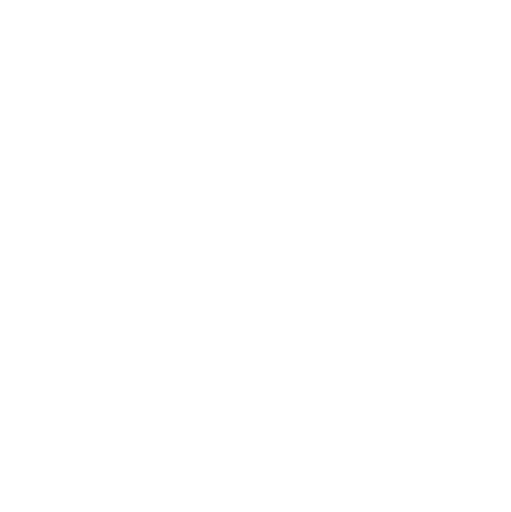
t = 0.00 s
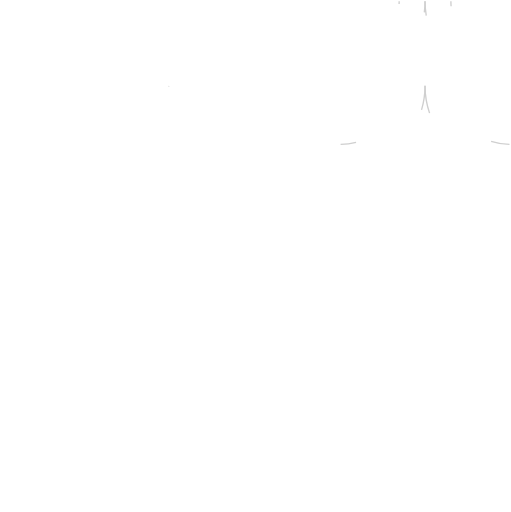
t = 0.63 s
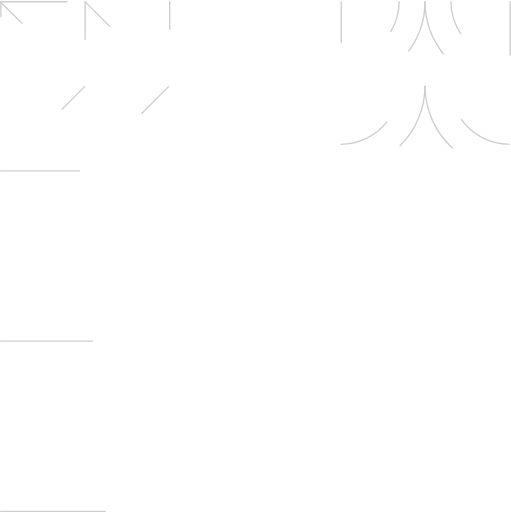
t = 1.27 s
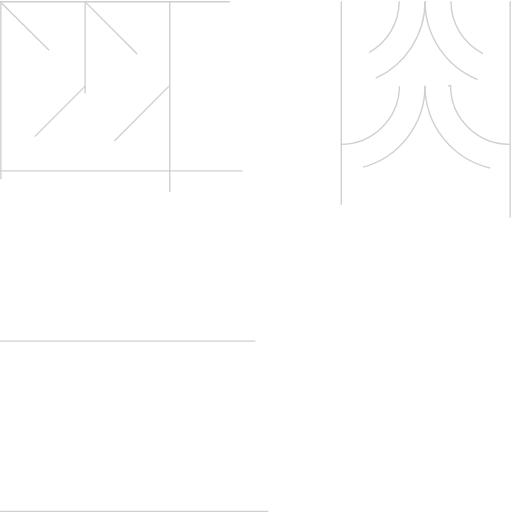
t = 1.90 s
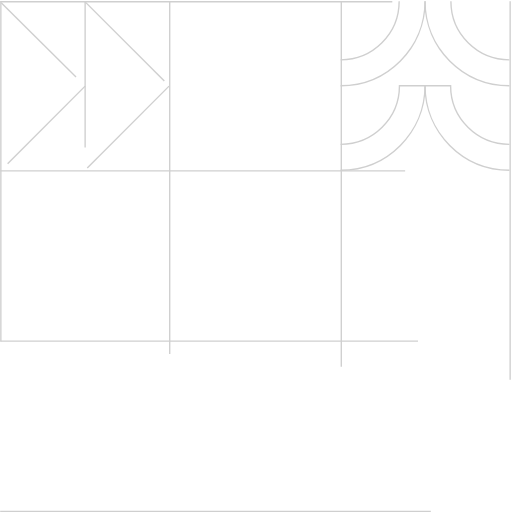
t = 2.53 s
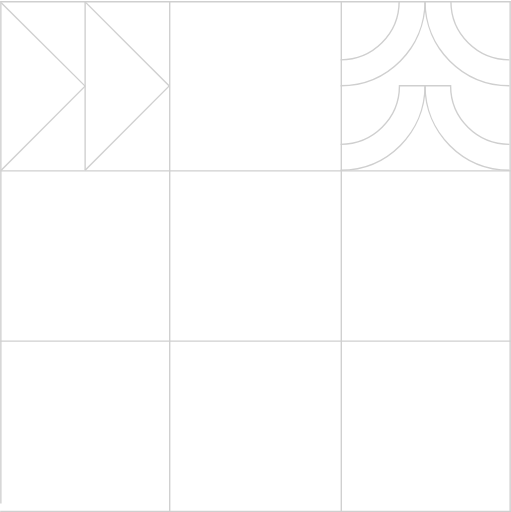
t = 3.17 s

The animated SVG that drew these frames (rendered in a browser with its animation timeline set to each time). Animation: 23 CSS @keyframes rules; one cycle of 3.80 s, repeats indefinitely.

<svg width="375" height="376" viewBox="0 0 375 376" fill="none" xmlns="http://www.w3.org/2000/svg" style="">
<path d="M312 63C312 97.0866 339.602 125 374 125" stroke="#CFCFCF" class="IYhEuvgT_0"></path>
<path d="M312 63C312 97.0866 284.398 125 250 125" stroke="#CFCFCF" class="IYhEuvgT_1"></path>
<path d="M374 106C350.291 106 330.788 86.9016 330.788 63H312" stroke="#CFCFCF" class="IYhEuvgT_2"></path>
<path d="M250 106C273.709 106 293.212 86.9016 293.212 63H312" stroke="#CFCFCF" class="IYhEuvgT_3"></path>
<path d="M312 1C312 35.0866 339.602 63 374 63" stroke="#CFCFCF" class="IYhEuvgT_4"></path>
<path d="M312 1C312 35.0866 284.398 63 250 63" stroke="#CFCFCF" class="IYhEuvgT_5"></path>
<path d="M331 1C331 24.9016 350.407 44 374 44" stroke="#CFCFCF" class="IYhEuvgT_6"></path>
<path d="M293 1C293 24.9016 273.593 44 250 44" stroke="#CFCFCF" class="IYhEuvgT_7"></path>
<path d="M124.008 63.2441L62.3828 124.999" stroke="#CFCFCF" class="IYhEuvgT_8"></path>
<path d="M62 1L124 63" stroke="#CFCFCF" class="IYhEuvgT_9"></path>
<path d="M62.375 63.2441L0.750002 124.999" stroke="#CFCFCF" class="IYhEuvgT_10"></path>
<path d="M0.75 2L62.375 63.2448" stroke="#CFCFCF" class="IYhEuvgT_11"></path>
<path d="M62.375 1V125" stroke="#CFCFCF" class="IYhEuvgT_12"></path>
<path stroke="#CFCFCF" d="M0,375.5L375.002,375.5" class="IYhEuvgT_13"></path>
<path stroke="#CFCFCF" d="M0,250.5L375.002,250.5" class="IYhEuvgT_14"></path>
<path stroke="#CFCFCF" d="M0,125.5L375.002,125.5" class="IYhEuvgT_15"></path>
<path stroke="#CFCFCF" d="M0,1.25L375.002,1.25" class="IYhEuvgT_16"></path>
<path stroke="#CFCFCF" d="M374.5,1L374.5,376" class="IYhEuvgT_17"></path>
<path stroke="#CFCFCF" d="M250.5,1L250.5,376" class="IYhEuvgT_18"></path>
<path stroke="#CFCFCF" d="M124.5,1L124.5,376" class="IYhEuvgT_19"></path>
<path stroke="#CFCFCF" d="M0.5,1L0.5,376" class="IYhEuvgT_20"></path>
<style data-made-with="vivus-instant">.IYhEuvgT_0{stroke-dasharray:98 100;stroke-dashoffset:99;animation:IYhEuvgT_draw_0 3800ms linear 0ms infinite,IYhEuvgT_fade 3800ms linear 0ms infinite;}.IYhEuvgT_1{stroke-dasharray:98 100;stroke-dashoffset:99;animation:IYhEuvgT_draw_1 3800ms linear 0ms infinite,IYhEuvgT_fade 3800ms linear 0ms infinite;}.IYhEuvgT_2{stroke-dasharray:87 89;stroke-dashoffset:88;animation:IYhEuvgT_draw_2 3800ms linear 0ms infinite,IYhEuvgT_fade 3800ms linear 0ms infinite;}.IYhEuvgT_3{stroke-dasharray:87 89;stroke-dashoffset:88;animation:IYhEuvgT_draw_3 3800ms linear 0ms infinite,IYhEuvgT_fade 3800ms linear 0ms infinite;}.IYhEuvgT_4{stroke-dasharray:98 100;stroke-dashoffset:99;animation:IYhEuvgT_draw_4 3800ms linear 0ms infinite,IYhEuvgT_fade 3800ms linear 0ms infinite;}.IYhEuvgT_5{stroke-dasharray:98 100;stroke-dashoffset:99;animation:IYhEuvgT_draw_5 3800ms linear 0ms infinite,IYhEuvgT_fade 3800ms linear 0ms infinite;}.IYhEuvgT_6{stroke-dasharray:68 70;stroke-dashoffset:69;animation:IYhEuvgT_draw_6 3800ms linear 0ms infinite,IYhEuvgT_fade 3800ms linear 0ms infinite;}.IYhEuvgT_7{stroke-dasharray:68 70;stroke-dashoffset:69;animation:IYhEuvgT_draw_7 3800ms linear 0ms infinite,IYhEuvgT_fade 3800ms linear 0ms infinite;}.IYhEuvgT_8{stroke-dasharray:88 90;stroke-dashoffset:89;animation:IYhEuvgT_draw_8 3800ms linear 0ms infinite,IYhEuvgT_fade 3800ms linear 0ms infinite;}.IYhEuvgT_9{stroke-dasharray:88 90;stroke-dashoffset:89;animation:IYhEuvgT_draw_9 3800ms linear 0ms infinite,IYhEuvgT_fade 3800ms linear 0ms infinite;}.IYhEuvgT_10{stroke-dasharray:88 90;stroke-dashoffset:89;animation:IYhEuvgT_draw_10 3800ms linear 0ms infinite,IYhEuvgT_fade 3800ms linear 0ms infinite;}.IYhEuvgT_11{stroke-dasharray:87 89;stroke-dashoffset:88;animation:IYhEuvgT_draw_11 3800ms linear 0ms infinite,IYhEuvgT_fade 3800ms linear 0ms infinite;}.IYhEuvgT_12{stroke-dasharray:124 126;stroke-dashoffset:125;animation:IYhEuvgT_draw_12 3800ms linear 0ms infinite,IYhEuvgT_fade 3800ms linear 0ms infinite;}.IYhEuvgT_13{stroke-dasharray:376 378;stroke-dashoffset:377;animation:IYhEuvgT_draw_13 3800ms linear 0ms infinite,IYhEuvgT_fade 3800ms linear 0ms infinite;}.IYhEuvgT_14{stroke-dasharray:376 378;stroke-dashoffset:377;animation:IYhEuvgT_draw_14 3800ms linear 0ms infinite,IYhEuvgT_fade 3800ms linear 0ms infinite;}.IYhEuvgT_15{stroke-dasharray:376 378;stroke-dashoffset:377;animation:IYhEuvgT_draw_15 3800ms linear 0ms infinite,IYhEuvgT_fade 3800ms linear 0ms infinite;}.IYhEuvgT_16{stroke-dasharray:376 378;stroke-dashoffset:377;animation:IYhEuvgT_draw_16 3800ms linear 0ms infinite,IYhEuvgT_fade 3800ms linear 0ms infinite;}.IYhEuvgT_17{stroke-dasharray:375 377;stroke-dashoffset:376;animation:IYhEuvgT_draw_17 3800ms linear 0ms infinite,IYhEuvgT_fade 3800ms linear 0ms infinite;}.IYhEuvgT_18{stroke-dasharray:375 377;stroke-dashoffset:376;animation:IYhEuvgT_draw_18 3800ms linear 0ms infinite,IYhEuvgT_fade 3800ms linear 0ms infinite;}.IYhEuvgT_19{stroke-dasharray:375 377;stroke-dashoffset:376;animation:IYhEuvgT_draw_19 3800ms linear 0ms infinite,IYhEuvgT_fade 3800ms linear 0ms infinite;}.IYhEuvgT_20{stroke-dasharray:375 377;stroke-dashoffset:376;animation:IYhEuvgT_draw_20 3800ms linear 0ms infinite,IYhEuvgT_fade 3800ms linear 0ms infinite;}@keyframes IYhEuvgT_draw{100%{stroke-dashoffset:0;}}@keyframes IYhEuvgT_fade{0%{stroke-opacity:1;}94.73684210526316%{stroke-opacity:1;}100%{stroke-opacity:0;}}@keyframes IYhEuvgT_draw_0{5.263157894736842%{stroke-dashoffset: 99}57.89473684210527%{ stroke-dashoffset: 0;}100%{ stroke-dashoffset: 0;}}@keyframes IYhEuvgT_draw_1{6.578947368421052%{stroke-dashoffset: 99}59.210526315789465%{ stroke-dashoffset: 0;}100%{ stroke-dashoffset: 0;}}@keyframes IYhEuvgT_draw_2{7.894736842105263%{stroke-dashoffset: 88}60.526315789473685%{ stroke-dashoffset: 0;}100%{ stroke-dashoffset: 0;}}@keyframes IYhEuvgT_draw_3{9.210526315789473%{stroke-dashoffset: 88}61.8421052631579%{ stroke-dashoffset: 0;}100%{ stroke-dashoffset: 0;}}@keyframes IYhEuvgT_draw_4{10.526315789473683%{stroke-dashoffset: 99}63.1578947368421%{ stroke-dashoffset: 0;}100%{ stroke-dashoffset: 0;}}@keyframes IYhEuvgT_draw_5{11.842105263157894%{stroke-dashoffset: 99}64.47368421052632%{ stroke-dashoffset: 0;}100%{ stroke-dashoffset: 0;}}@keyframes IYhEuvgT_draw_6{13.157894736842104%{stroke-dashoffset: 69}65.78947368421053%{ stroke-dashoffset: 0;}100%{ stroke-dashoffset: 0;}}@keyframes IYhEuvgT_draw_7{14.473684210526317%{stroke-dashoffset: 69}67.10526315789474%{ stroke-dashoffset: 0;}100%{ stroke-dashoffset: 0;}}@keyframes IYhEuvgT_draw_8{15.789473684210526%{stroke-dashoffset: 89}68.42105263157895%{ stroke-dashoffset: 0;}100%{ stroke-dashoffset: 0;}}@keyframes IYhEuvgT_draw_9{17.105263157894736%{stroke-dashoffset: 89}69.73684210526315%{ stroke-dashoffset: 0;}100%{ stroke-dashoffset: 0;}}@keyframes IYhEuvgT_draw_10{18.421052631578945%{stroke-dashoffset: 89}71.05263157894737%{ stroke-dashoffset: 0;}100%{ stroke-dashoffset: 0;}}@keyframes IYhEuvgT_draw_11{19.736842105263158%{stroke-dashoffset: 88}72.36842105263158%{ stroke-dashoffset: 0;}100%{ stroke-dashoffset: 0;}}@keyframes IYhEuvgT_draw_12{21.052631578947366%{stroke-dashoffset: 125}73.68421052631578%{ stroke-dashoffset: 0;}100%{ stroke-dashoffset: 0;}}@keyframes IYhEuvgT_draw_13{22.36842105263158%{stroke-dashoffset: 377}75%{ stroke-dashoffset: 0;}100%{ stroke-dashoffset: 0;}}@keyframes IYhEuvgT_draw_14{23.684210526315788%{stroke-dashoffset: 377}76.31578947368422%{ stroke-dashoffset: 0;}100%{ stroke-dashoffset: 0;}}@keyframes IYhEuvgT_draw_15{25%{stroke-dashoffset: 377}77.63157894736842%{ stroke-dashoffset: 0;}100%{ stroke-dashoffset: 0;}}@keyframes IYhEuvgT_draw_16{26.31578947368421%{stroke-dashoffset: 377}78.94736842105263%{ stroke-dashoffset: 0;}100%{ stroke-dashoffset: 0;}}@keyframes IYhEuvgT_draw_17{27.631578947368425%{stroke-dashoffset: 376}80.26315789473685%{ stroke-dashoffset: 0;}100%{ stroke-dashoffset: 0;}}@keyframes IYhEuvgT_draw_18{28.947368421052634%{stroke-dashoffset: 376}81.57894736842105%{ stroke-dashoffset: 0;}100%{ stroke-dashoffset: 0;}}@keyframes IYhEuvgT_draw_19{30.263157894736842%{stroke-dashoffset: 376}82.89473684210526%{ stroke-dashoffset: 0;}100%{ stroke-dashoffset: 0;}}@keyframes IYhEuvgT_draw_20{31.57894736842105%{stroke-dashoffset: 376}84.21052631578947%{ stroke-dashoffset: 0;}100%{ stroke-dashoffset: 0;}}</style></svg>
